Photos from the image-classification dataset "Data" in the GitHub repository Mangalyze/Mangalyze_Model. Its 8 classes are: anthracnose, bacterial canker, cutting weevil, die back, gall midge, healthy, powdery mildew, sooty mould.

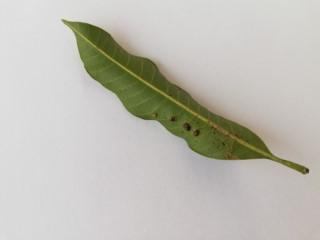
Label: gall midge

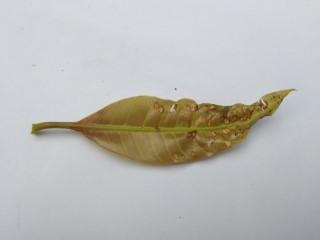
Label: anthracnose

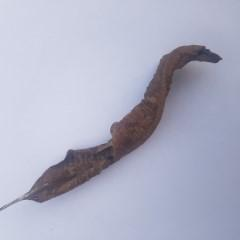
Label: die back

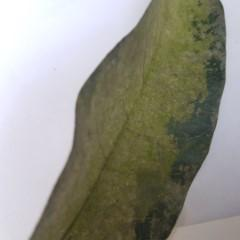
Label: powdery mildew

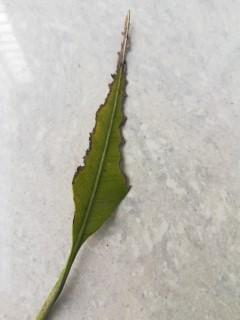
Label: bacterial canker

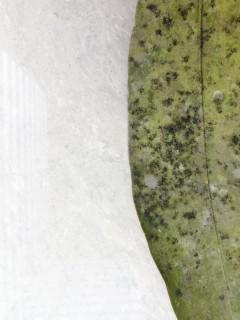
Label: sooty mould
